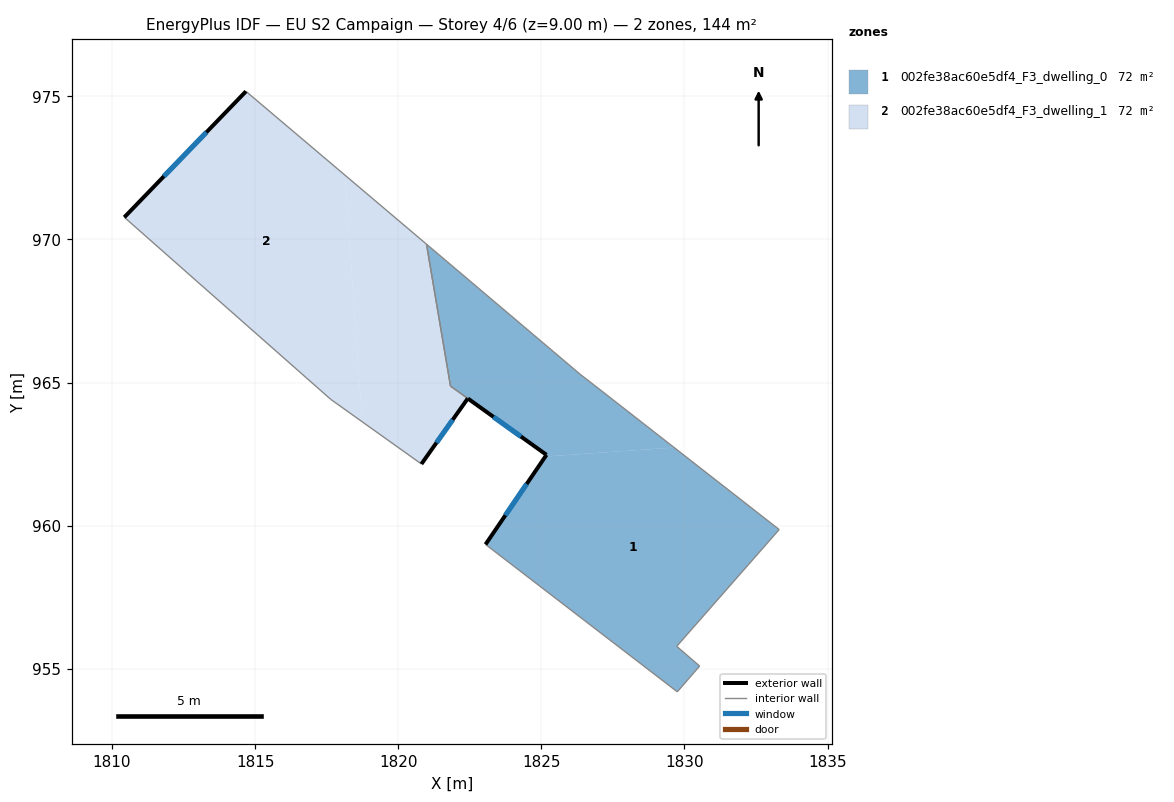
=== STOREY PLAN SPEC (per zone: floor XY polygon, exterior-wall plan segments, windows/doors) ===
zone 1: 002fe38ac60e5df4_F3_dwelling_0  (71.9 m²)
  floor: (1833.31, 959.86) (1829.73, 955.78) (1830.53, 955.09) (1829.75, 954.20) (1823.05, 959.34) (1825.14, 962.42) (1829.64, 962.73)
  floor: (1826.35, 965.29) (1827.11, 964.70) (1829.64, 962.73) (1825.14, 962.42) (1825.18, 962.47) (1821.83, 964.88) (1820.99, 969.83)
  exterior wall: (1822.44, 964.44) – (1825.18, 962.47)  [3.4 m]
    window: (1823.33, 963.80) – (1824.29, 963.11)  [1.2 m²]
  exterior wall: (1825.18, 962.47) – (1823.05, 959.34)  [3.8 m]
    window: (1824.49, 961.46) – (1823.74, 960.36)  [1.4 m²]
  interior walls: 9
zone 2: 002fe38ac60e5df4_F3_dwelling_1  (72.5 m²)
  floor: (1820.99, 969.83) (1821.83, 964.88) (1822.43, 964.44) (1820.81, 962.15) (1818.74, 963.63) (1818.14, 972.25)
  floor: (1818.14, 972.25) (1818.74, 963.63) (1817.64, 964.41) (1810.43, 970.77) (1814.68, 975.17)
  exterior wall: (1820.81, 962.15) – (1822.43, 964.44)  [2.8 m]
    window: (1821.34, 962.90) – (1821.90, 963.70)  [1.0 m²]
  exterior wall: (1814.68, 975.17) – (1810.43, 970.77)  [6.1 m]
    window: (1813.30, 973.74) – (1811.81, 972.20)  [2.2 m²]
  interior walls: 5

=== DERIVED (storey summary) ===
Building: EU S2 Campaign
Storey: 4 of 6  (floor level z = 9.00 m)
Storey gross floor area: 144.4 m²
Zones on this storey: 2
  - 002fe38ac60e5df4_F3_dwelling_0: floor 71.9 m²; exterior wall 7.2 m (21.5 m²); 2 window(s) 2.6 m²; WWR 12.2%
  - 002fe38ac60e5df4_F3_dwelling_1: floor 72.5 m²; exterior wall 8.9 m (26.8 m²); 2 window(s) 3.3 m²; WWR 12.2%
Zone adjacency (shared interzone walls):
  - 002fe38ac60e5df4_F3_dwelling_0 ↔ 002fe38ac60e5df4_F3_dwelling_1